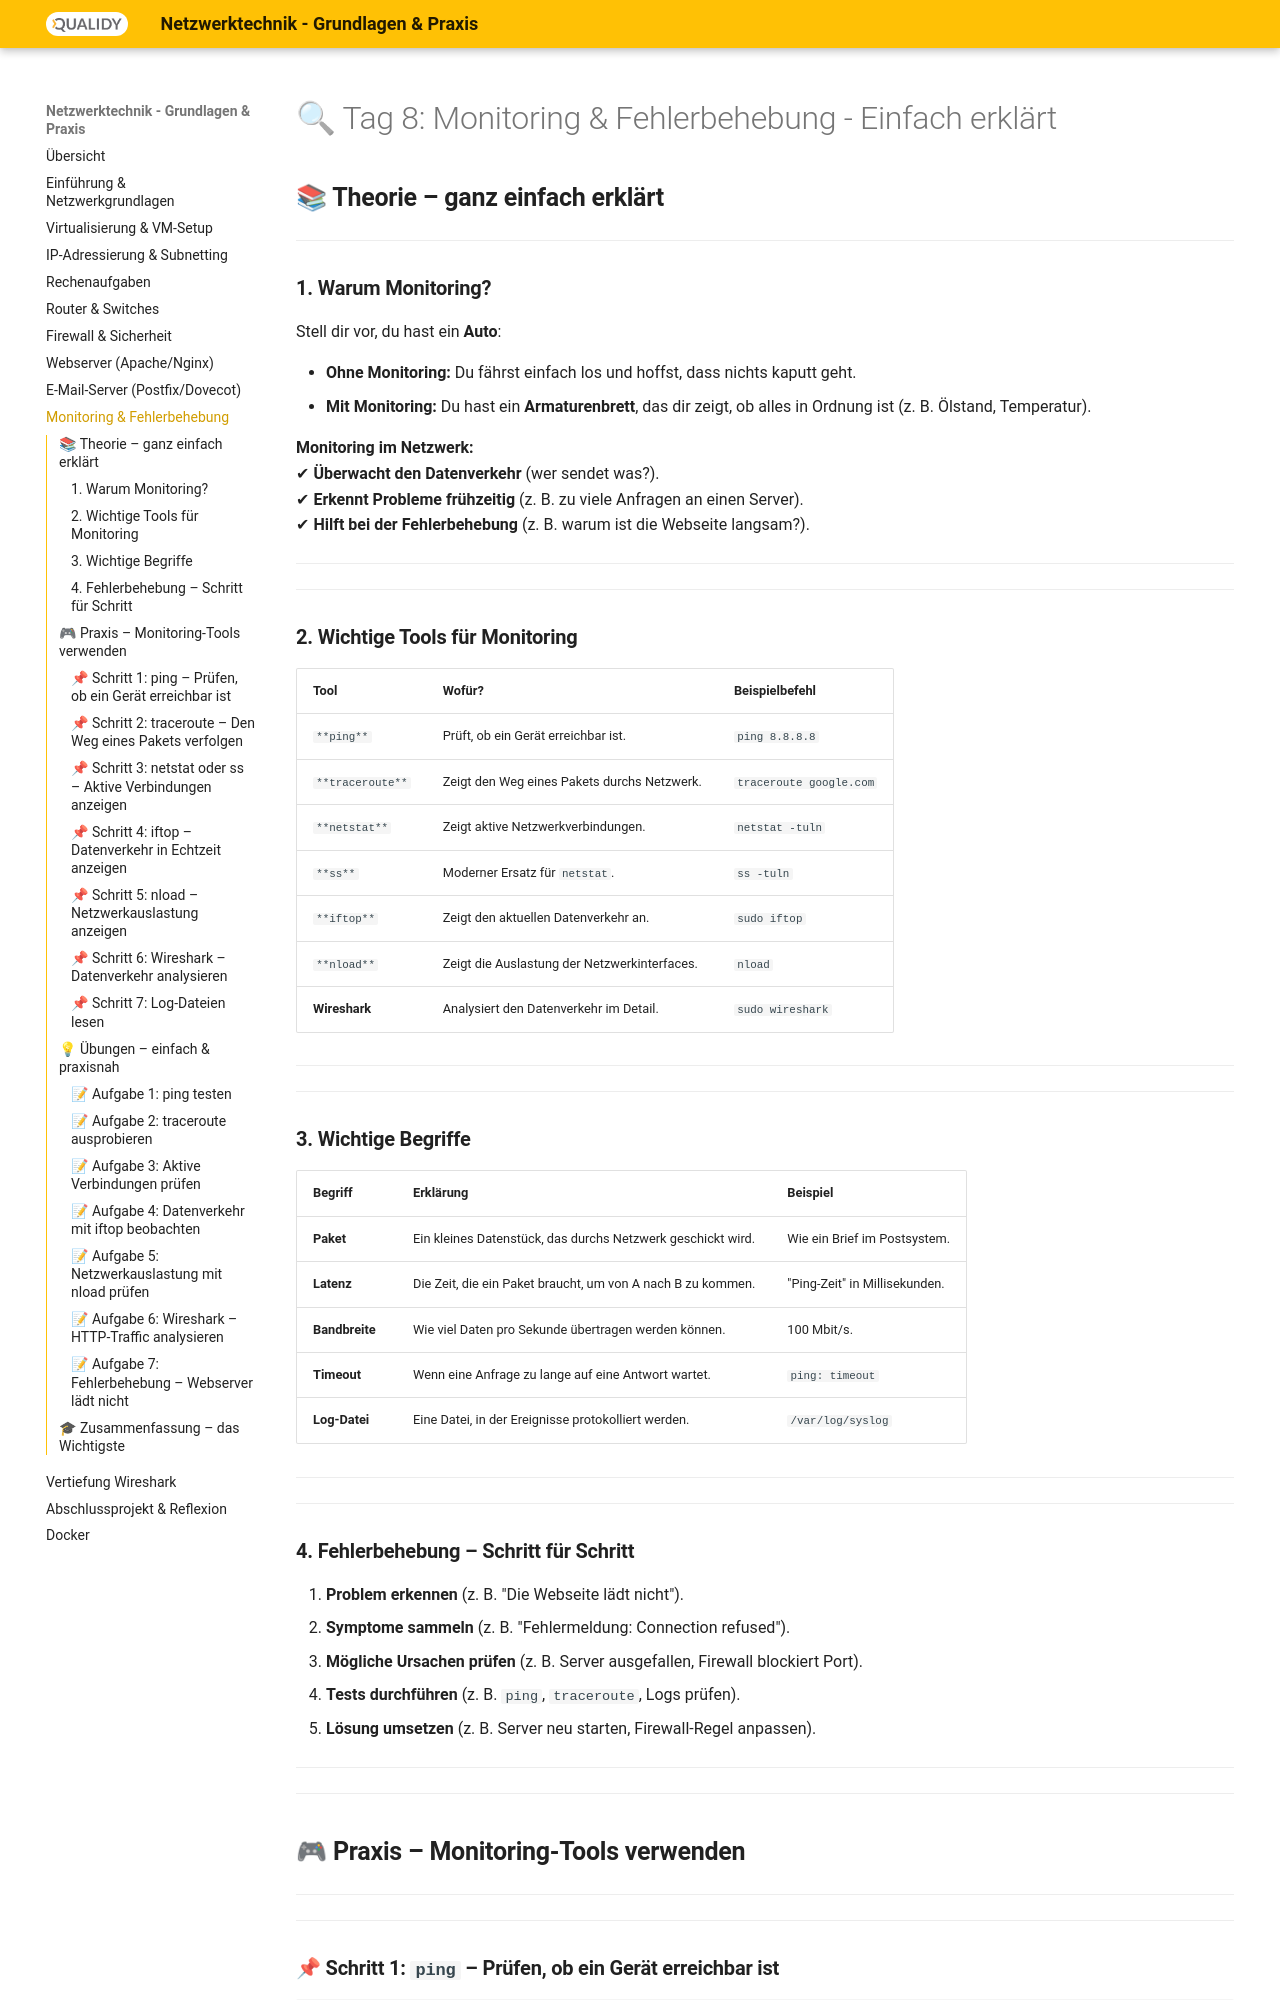

repository: Qualidy/wiki-netzwerke · page: content/8/index.html · generator: mkdocs

# 🔍 Tag 8: Monitoring & Fehlerbehebung - Einfach erklärt



## **📚 Theorie – ganz einfach erklärt**

---


### **1. Warum Monitoring?**

Stell dir vor, du hast ein **Auto**:

- **Ohne Monitoring:** Du fährst einfach los und hoffst, dass nichts kaputt geht.
- **Mit Monitoring:** Du hast ein **Armaturenbrett**, das dir zeigt, ob alles in Ordnung ist (z. B. Ölstand, Temperatur).

**Monitoring im Netzwerk:**  
✔ **Überwacht den Datenverkehr** (wer sendet was?).  
✔ **Erkennt Probleme frühzeitig** (z. B. zu viele Anfragen an einen Server).  
✔ **Hilft bei der Fehlerbehebung** (z. B. warum ist die Webseite langsam?).

---

---

### **2. Wichtige Tools für Monitoring**


| **Tool**         | **Wofür?**                                   | **Beispielbefehl**      |
| ---------------- | -------------------------------------------- | ----------------------- |
| `**ping**`       | Prüft, ob ein Gerät erreichbar ist.          | `ping 8.8.8.8`          |
| `**traceroute**` | Zeigt den Weg eines Pakets durchs Netzwerk.  | `traceroute google.com` |
| `**netstat**`    | Zeigt aktive Netzwerkverbindungen.           | `netstat -tuln`         |
| `**ss**`         | Moderner Ersatz für `netstat`.               | `ss -tuln`              |
| `**iftop**`      | Zeigt den aktuellen Datenverkehr an.         | `sudo iftop`            |
| `**nload**`      | Zeigt die Auslastung der Netzwerkinterfaces. | `nload`                 |
| **Wireshark**    | Analysiert den Datenverkehr im Detail.       | `sudo wireshark`        |


---

---

### **3. Wichtige Begriffe**


| **Begriff**    | **Erklärung**                                               | **Beispiel**                  |
| -------------- | ----------------------------------------------------------- | ----------------------------- |
| **Paket**      | Ein kleines Datenstück, das durchs Netzwerk geschickt wird. | Wie ein Brief im Postsystem.  |
| **Latenz**     | Die Zeit, die ein Paket braucht, um von A nach B zu kommen. | "Ping-Zeit" in Millisekunden. |
| **Bandbreite** | Wie viel Daten pro Sekunde übertragen werden können.        | 100 Mbit/s.                   |
| **Timeout**    | Wenn eine Anfrage zu lange auf eine Antwort wartet.         | `ping: timeout`               |
| **Log-Datei**  | Eine Datei, in der Ereignisse protokolliert werden.         | `/var/log/syslog`             |


---

---

### **4. Fehlerbehebung – Schritt für Schritt**

1. **Problem erkennen** (z. B. "Die Webseite lädt nicht").
2. **Symptome sammeln** (z. B. "Fehlermeldung: Connection refused").
3. **Mögliche Ursachen prüfen** (z. B. Server ausgefallen, Firewall blockiert Port).
4. **Tests durchführen** (z. B. `ping`, `traceroute`, Logs prüfen).
5. **Lösung umsetzen** (z. B. Server neu starten, Firewall-Regel anpassen).

---

---

## **🎮 Praxis – Monitoring-Tools verwenden**

---

---
